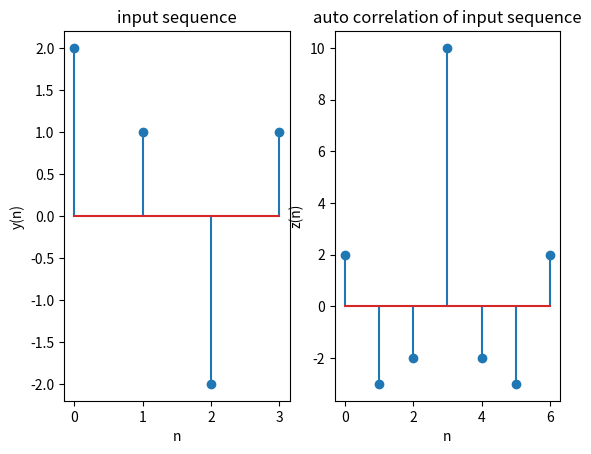

Write Python code to recreate this figure.
# autocorrelationandcross correlation
import numpy as np
import matplotlib.pyplot as plt
y= np.array([2,1,-2,1])
plt.subplot(1,2,1)
plt.stem(y) 
plt.xlabel('n')
plt.ylabel('y(n)')
plt.title('input sequence')
z = np.correlate(y, y, mode='full')
print('The values of z are = ')
print(z)
plt.subplot(1, 2, 2)
plt.stem(z)
plt.xlabel('n')
plt.ylabel('z(n)') 
plt.title('auto correlation of input sequence')
plt.show()
